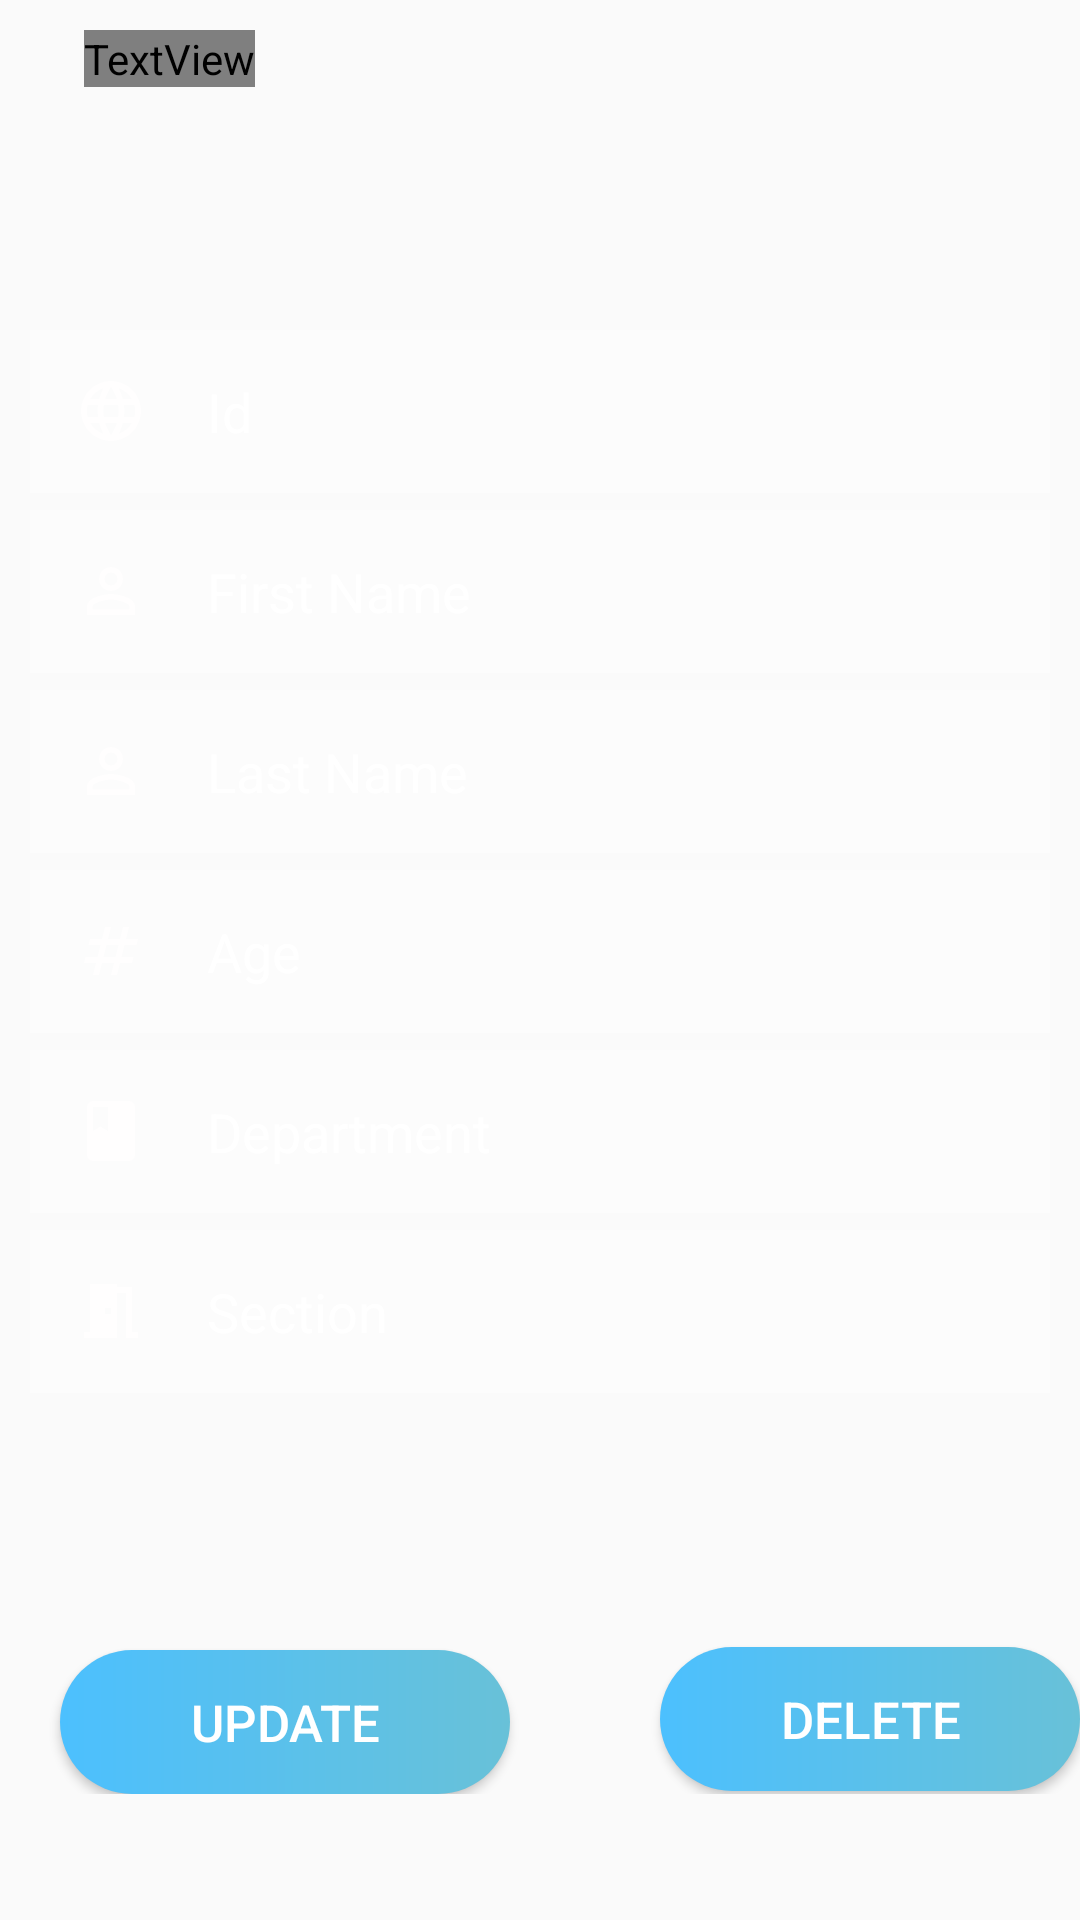

Reconstruct the res/layout file that produces this screen, plus the resources it refers to.
<!-- AndroidManifest.xml: application theme Theme.StudentRegistration -->
<!-- res/layout/activity_edit.xml -->
<?xml version="1.0" encoding="utf-8"?>
<androidx.constraintlayout.widget.ConstraintLayout xmlns:android="http://schemas.android.com/apk/res/android"
    xmlns:app="http://schemas.android.com/apk/res-auto"
    xmlns:tools="http://schemas.android.com/tools"
    android:layout_width="match_parent"
    android:layout_height="match_parent"
    android:background="@drawable/back2"
    tools:context=".edit">

    <RelativeLayout
        android:layout_width="wrap_content"
        android:layout_height="wrap_content"
        tools:ignore="MissingConstraints">

        <TextView
            android:id="@+id/head_title"
            android:layout_width="wrap_content"
            android:layout_height="wrap_content"
            android:fontFamily="@font/comfortaabold"
            android:textSize="30dp"
            android:layout_marginTop="10dp"
            android:layout_marginLeft="28dp"
            android:textColor="@color/white"
            android:text="Student Registration \n        Management">
        </TextView>

    </RelativeLayout>

    <RelativeLayout
        android:paddingTop="100dp"
        android:orientation="vertical"
        android:layout_width="wrap_content"
        android:layout_height="wrap_content"
        tools:ignore="MissingConstraints">


        <EditText
            android:id="@+id/st_ide"
            android:layout_width="match_parent"
            android:layout_height="wrap_content"
            android:layout_marginStart="10dp"
            android:layout_marginLeft="70dp"
            android:layout_marginTop="10dp"
            android:layout_marginEnd="10dp"
            android:layout_marginBottom="10dp"
            android:background="#50ffffff"
            android:hint="Id"
            android:padding="15dp"
            android:textColor="@color/white"
            android:drawableLeft="@drawable/id2_24"
            android:drawablePadding="20dp"
            android:textColorHint="@color/white"></EditText>


        <EditText
            android:id="@+id/st_fnamee"
            android:layout_marginStart="10dp"
            android:background="#50ffffff"
            android:padding="15dp"
            android:layout_marginEnd="10dp"
            android:textColor="@color/white"
            android:drawableLeft="@drawable/person"
            android:drawablePadding="20dp"
            android:textColorHint="@color/white"

            android:layout_marginTop="70dp"
            android:layout_marginLeft="70dp"
            android:layout_width="match_parent"
            android:layout_height="wrap_content"
            android:hint="First Name">
        </EditText>



        <EditText
            android:id="@+id/st_lnamee"
            android:layout_marginStart="10dp"
            android:background="#50ffffff"
            android:padding="15dp"
            android:layout_marginEnd="10dp"
            android:textColor="@color/white"
            android:drawableLeft="@drawable/person"
            android:drawablePadding="20dp"
            android:textColorHint="@color/white"

            android:layout_marginTop="130dp"
            android:layout_marginLeft="70dp"
            android:layout_width="match_parent"
            android:layout_height="wrap_content"
            android:hint="Last Name">
        </EditText>



        <EditText
            android:id="@+id/st_agee"
            android:layout_marginStart="10dp"
            android:background="#50ffffff"
            android:padding="15dp"
            android:layout_marginEnd="10dp"
            android:textColor="@color/white"
            android:drawableLeft="@drawable/age"
            android:drawablePadding="20dp"
            android:textColorHint="@color/white"
            android:layout_marginTop="190dp"
            android:inputType="number"
            android:layout_marginLeft="70dp"
            android:layout_width="match_parent"
            android:layout_height="wrap_content"
            android:hint="Age">
        </EditText>



        <EditText
            android:id="@+id/st_departmente"
            android:layout_marginStart="10dp"
            android:background="#50ffffff"
            android:padding="15dp"
            android:layout_marginEnd="10dp"
            android:textColor="@color/white"
            android:drawableLeft="@drawable/dep"
            android:drawablePadding="20dp"
            android:textColorHint="@color/white"
            android:layout_marginTop="250dp"
            android:layout_marginLeft="70dp"
            android:layout_width="match_parent"
            android:layout_height="wrap_content"
            android:hint="Department">
        </EditText>


        <EditText
            android:id="@+id/st_sectione"
            android:layout_marginStart="10dp"
            android:background="#50ffffff"
            android:padding="15dp"
            android:layout_marginEnd="10dp"
            android:textColor="@color/white"
            android:drawableLeft="@drawable/sec"
            android:drawablePadding="20dp"
            android:textColorHint="@color/white"
            android:layout_marginTop="310dp"
            android:layout_marginLeft="70dp"

            android:layout_width="match_parent"
            android:layout_height="wrap_content"
            android:hint="Section">
        </EditText>


    </RelativeLayout>

    <RelativeLayout
        android:layout_width="wrap_content"
        android:layout_height="wrap_content"
        tools:ignore="MissingConstraints">





        <Button
            android:id="@+id/btn_edit"
            android:layout_marginTop="550dp"
            android:layout_marginLeft="20dp"
            android:layout_width="150dp"
            android:layout_height="wrap_content"
            android:text="Update"
            android:textSize="17dp"
            android:textColor="@color/white"
            android:background="@drawable/custom_button"
            tools:ignore="NotSibling">

        </Button>

        <Button
            android:id="@+id/btn_delete"

            android:layout_marginTop="549dp"
            android:layout_below="@id/btn_add"
            android:layout_marginLeft="220dp"
            android:textSize="17dp"
            android:layout_width="150dp"
            android:layout_height="wrap_content"
            android:text="Delete"
            android:textColor="@color/white"
            android:background="@drawable/custom_button"
            tools:ignore="NotSibling">

        </Button>














    </RelativeLayout>

</androidx.constraintlayout.widget.ConstraintLayout>
<!-- resources referenced by this layout -->
<resources>
  <!-- drawable age (drawable) -->
  <vector android:alpha="0.9" android:height="24dp" android:tint="#FFFEFE"
      android:viewportHeight="24" android:viewportWidth="24"
      android:width="24dp" xmlns:android="http://schemas.android.com/apk/res/android">
      <path android:fillColor="@android:color/white" android:pathData="M20.5,10L21,8h-4l1,-4h-2l-1,4h-4l1,-4h-2L9,8H5l-0.5,2h4l-1,4h-4L3,16h4l-1,4h2l1,-4h4l-1,4h2l1,-4h4l0.5,-2h-4l1,-4H20.5zM13.5,14h-4l1,-4h4L13.5,14z"/>
  </vector>
  <!-- drawable custom_button (drawable) -->
  <?xml version="1.0" encoding="utf-8"?>
  <shape xmlns:android="http://schemas.android.com/apk/res/android" android:shape="rectangle">
  
      <gradient android:startColor="#4CC0FE" android:endColor="#68C1D8" android:type="linear"/>
  
      <corners android:radius="50dp"></corners>
  </shape>
  <!-- drawable dep (drawable) -->
  <vector android:alpha="0.9" android:height="24dp" android:tint="#FFFEFE"
      android:viewportHeight="24" android:viewportWidth="24"
      android:width="24dp" xmlns:android="http://schemas.android.com/apk/res/android">
      <path android:fillColor="@android:color/white" android:pathData="M18,2H6c-1.1,0 -2,0.9 -2,2v16c0,1.1 0.9,2 2,2h12c1.1,0 2,-0.9 2,-2V4c0,-1.1 -0.9,-2 -2,-2zM6,4h5v8l-2.5,-1.5L6,12V4z"/>
  </vector>
  <!-- drawable person (drawable) -->
  <vector android:alpha="0.9" android:height="24dp" android:tint="#FFFEFE"
      android:viewportHeight="24" android:viewportWidth="24"
      android:width="24dp" xmlns:android="http://schemas.android.com/apk/res/android">
      <path android:fillColor="@android:color/white" android:pathData="M12,5.9c1.16,0 2.1,0.94 2.1,2.1s-0.94,2.1 -2.1,2.1S9.9,9.16 9.9,8s0.94,-2.1 2.1,-2.1m0,9c2.97,0 6.1,1.46 6.1,2.1v1.1L5.9,18.1L5.9,17c0,-0.64 3.13,-2.1 6.1,-2.1M12,4C9.79,4 8,5.79 8,8s1.79,4 4,4 4,-1.79 4,-4 -1.79,-4 -4,-4zM12,13c-2.67,0 -8,1.34 -8,4v3h16v-3c0,-2.66 -5.33,-4 -8,-4z"/>
  </vector>
  <!-- drawable sec (drawable) -->
  <vector android:alpha="0.9" android:height="24dp" android:tint="#FFFEFE"
      android:viewportHeight="24" android:viewportWidth="24"
      android:width="24dp" xmlns:android="http://schemas.android.com/apk/res/android">
      <path android:fillColor="@android:color/white" android:pathData="M14,6v15L3,21v-2h2L5,3h9v1h5v15h2v2h-4L17,6h-3zM10,11v2h2v-2h-2z"/>
  </vector>
  <style name="Theme.StudentRegistration" parent="Base.Theme.AppCompat.Light.DarkActionBar">
          
          <item name="colorPrimary">@color/purple_500</item>
          <item name="colorPrimaryVariant">@color/purple_700</item>
          <item name="colorOnPrimary">@color/white</item>
          
          <item name="colorSecondary">@color/teal_200</item>
          <item name="colorSecondaryVariant">@color/teal_700</item>
          <item name="colorOnSecondary">@color/black</item>
          
          <item name="android:statusBarColor">?attr/colorPrimaryVariant</item>
          
      </style>
  <!-- not gathered from this repository: default colours our renderer supplied (Android Studio template values) -->
  <color name="purple_500">#FF6200EE</color>
  <color name="purple_700">#FF3700B3</color>
  <color name="teal_200">#FF03DAC5</color>
  <color name="teal_700">#FF018786</color>
  <color name="black">#FF000000</color>
  <color name="white">#FFFFFFFF</color>
</resources>
